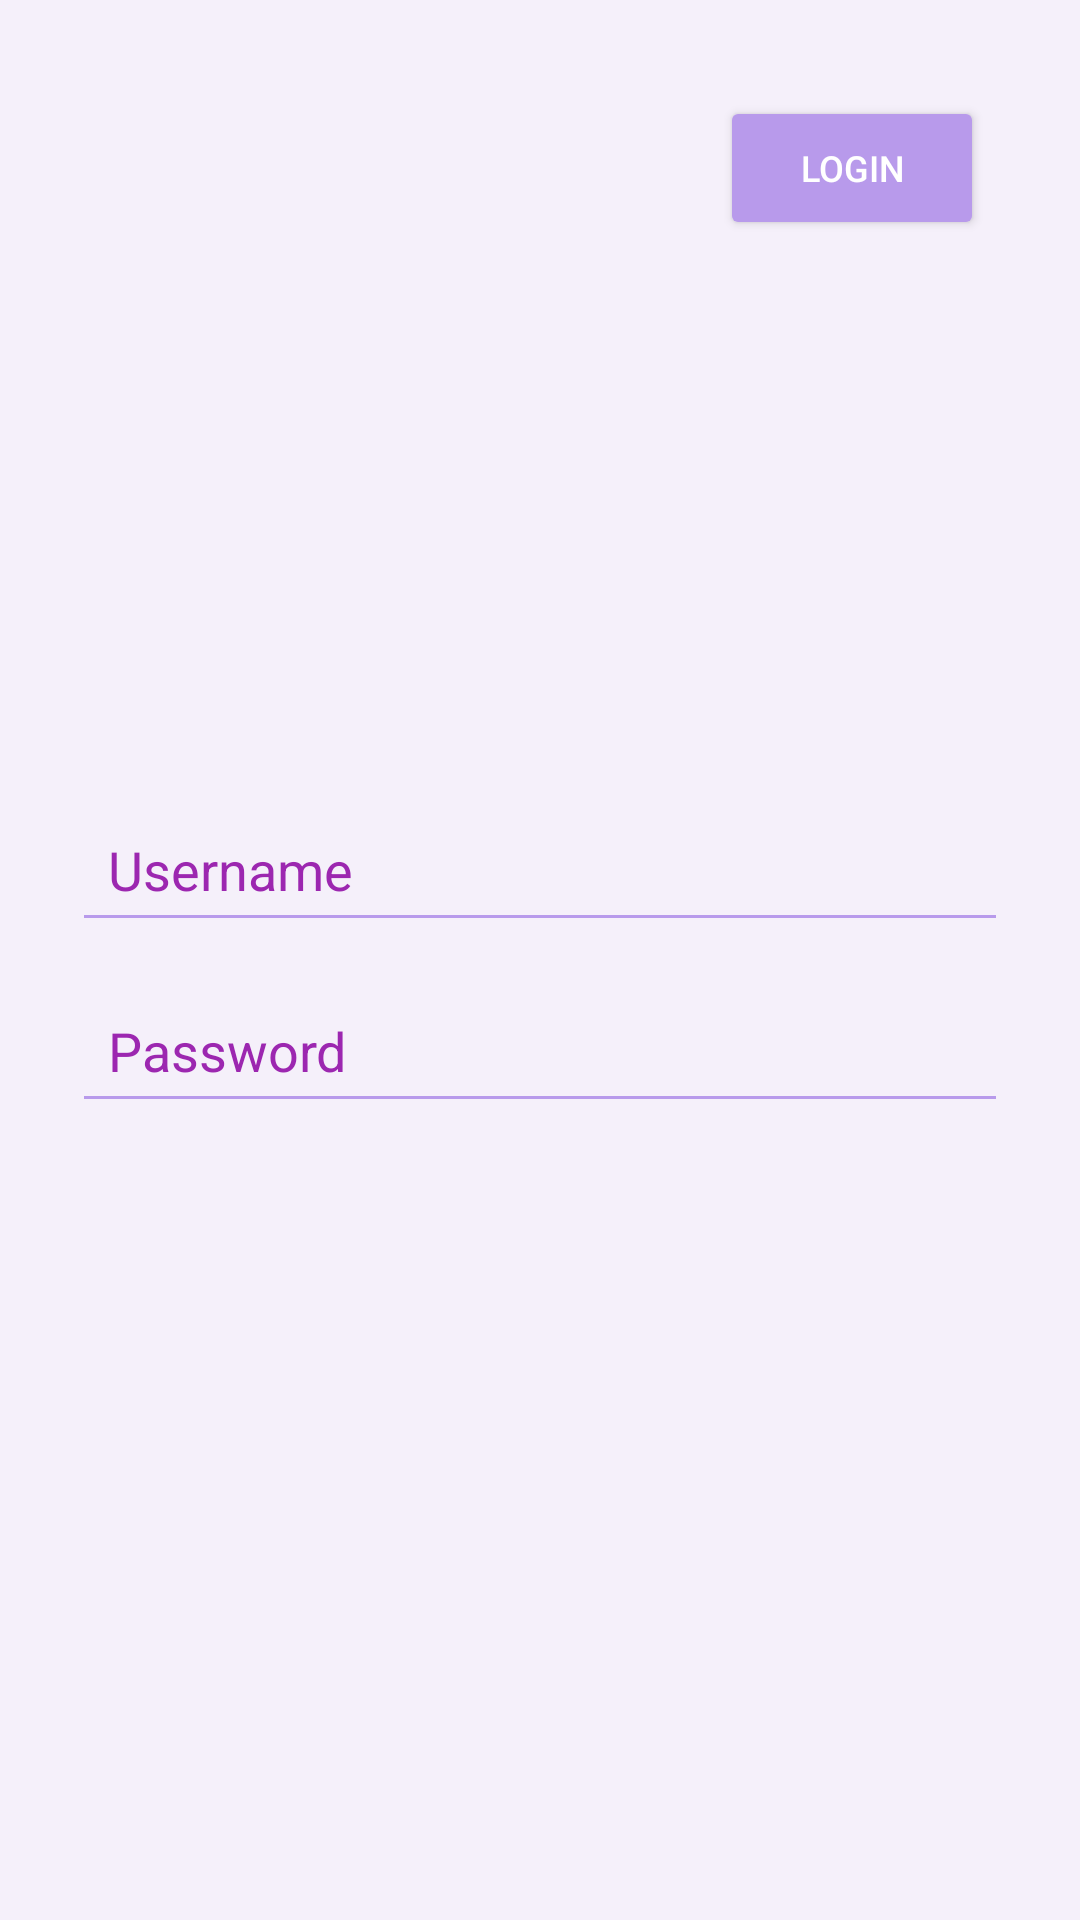

Android layout source for this screen:
<!-- AndroidManifest.xml: application theme Theme.AppCompat.Light.NoActionBar -->
<!-- res/layout/activity_login.xml -->
<?xml version="1.0" encoding="utf-8"?>
<RelativeLayout xmlns:android="http://schemas.android.com/apk/res/android"
    android:layout_width="match_parent"
    android:layout_height="match_parent"
    android:padding="24dp"
    android:background="#F5F0FA"> 

    <Button
        android:id="@+id/btnLogin"
        android:layout_width="wrap_content"
        android:layout_height="wrap_content"
        android:text="Login"
        android:textSize="12sp"
        android:padding="6dp"
        android:layout_alignParentTop="true"
        android:layout_alignParentEnd="true"
        android:layout_margin="8dp"
        android:backgroundTint="#B89AEB"
        android:textColor="#FFFFFF" />

    <LinearLayout
        android:layout_width="match_parent"
        android:layout_height="wrap_content"
        android:orientation="vertical"
        android:gravity="center"
        android:layout_centerInParent="true">

        <EditText
            android:id="@+id/etUsername"
            android:layout_width="match_parent"
            android:layout_height="wrap_content"
            android:hint="Username"
            android:inputType="textPersonName"
            android:padding="12dp"
            android:backgroundTint="#B89AEB"
            android:textColor="#4A148C"
            android:textColorHint="#9C27B0" />

        <EditText
            android:id="@+id/etPassword"
            android:layout_width="match_parent"
            android:layout_height="wrap_content"
            android:hint="Password"
            android:inputType="textPassword"
            android:padding="12dp"
            android:layout_marginTop="12dp"
            android:backgroundTint="#B89AEB"
            android:textColor="#4A148C"
            android:textColorHint="#9C27B0" />
    </LinearLayout>

</RelativeLayout>
<!-- resources referenced by this layout -->
<resources>

</resources>
